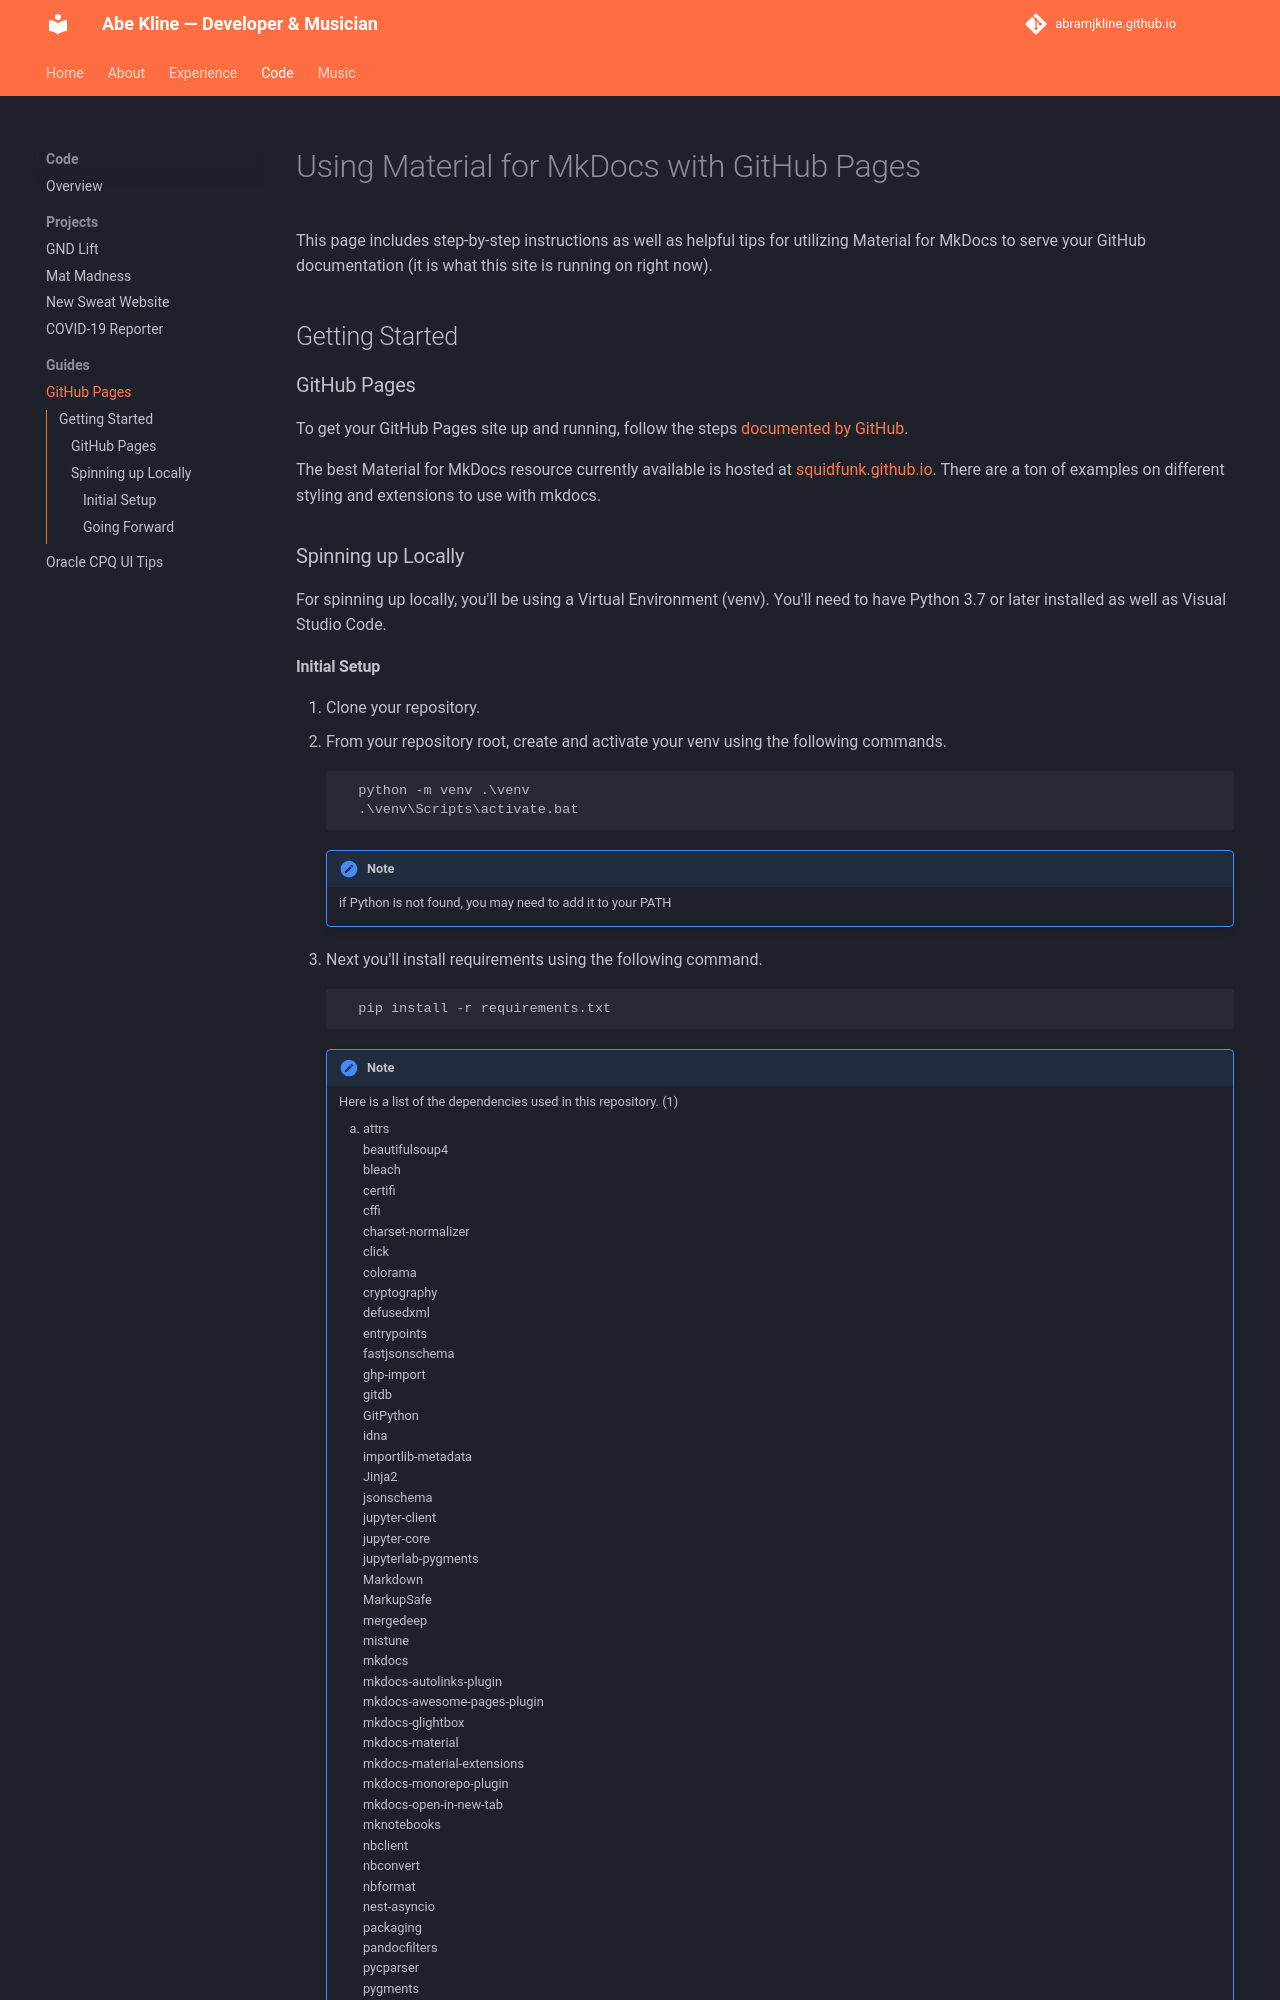

repository: abramjkline/abramjkline.github.io · page: coding/github-pages/index.html · generator: mkdocs

# Using Material for MkDocs with GitHub Pages

This page includes step-by-step instructions as well as helpful tips for utilizing Material for MkDocs to serve your GitHub documentation (it is what this site is running on right now).

## Getting Started

### GitHub Pages

To get your GitHub Pages site up and running, follow the steps [documented by GitHub](https://docs.github.com/en/pages/getting-started-with-github-pages/creating-a-github-pages-site#creating-your-site).

The best Material for MkDocs resource currently available is hosted at [squidfunk.github.io](https://squidfunk.github.io/mkdocs-material/reference). There are a ton of examples on different styling and extensions to use with mkdocs.

### Spinning up Locally

For spinning up locally, you'll be using a Virtual Environment (venv). You'll need to have Python 3.7 or later installed as well as Visual Studio Code.
